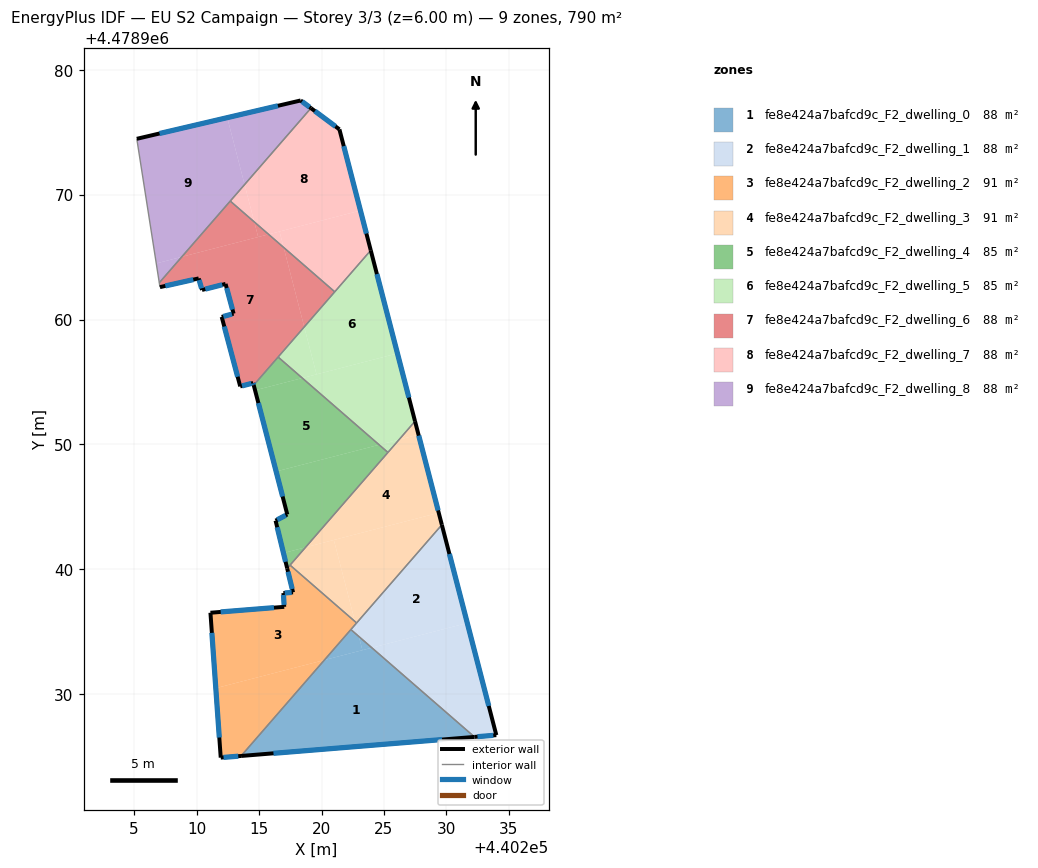
=== STOREY PLAN SPEC (per zone: floor XY polygon, exterior-wall plan segments, windows/doors) ===
zone 1: fe8e424a7bafcd9c_F2_dwelling_0  (87.8 m²)
  floor: (440222.99, 4478934.63) (440223.27, 4478933.53) (440220.23, 4478932.74) (440222.35, 4478935.18)
  floor: (440224.03, 4478933.73) (440223.27, 4478933.53) (440222.99, 4478934.63)
  floor: (440232.24, 4478926.59) (440213.56, 4478925.07) (440220.23, 4478932.74) (440224.03, 4478933.73) (440222.99, 4478934.63)
  exterior wall: (440213.56, 4478925.07) – (440232.24, 4478926.59)  [18.7 m]
    window: (440216.15, 4478925.28) – (440229.65, 4478926.38)  [29.3 m²]
  interior walls: 2
zone 2: fe8e424a7bafcd9c_F2_dwelling_1  (87.8 m²)
  floor: (440231.67, 4478935.71) (440233.99, 4478926.73) (440232.24, 4478926.59) (440224.03, 4478933.73)
  floor: (440229.63, 4478943.57) (440231.67, 4478935.71) (440224.03, 4478933.73) (440222.99, 4478934.63) (440222.73, 4478935.62) (440222.81, 4478935.71)
  floor: (440222.73, 4478935.62) (440222.99, 4478934.63) (440222.35, 4478935.18)
  exterior wall: (440232.24, 4478926.59) – (440233.99, 4478926.73)  [1.8 m]
    window: (440232.49, 4478926.61) – (440233.75, 4478926.71)  [2.7 m²]
  exterior wall: (440233.99, 4478926.73) – (440229.63, 4478943.57)  [17.4 m]
    window: (440233.39, 4478929.07) – (440230.24, 4478941.23)  [27.2 m²]
  interior walls: 3
zone 3: fe8e424a7bafcd9c_F2_dwelling_2  (90.5 m²)
  floor: (440222.68, 4478935.83) (440222.73, 4478935.62) (440220.23, 4478932.74) (440211.54, 4478930.49) (440211.11, 4478936.53) (440217.02, 4478937.00) (440216.95, 4478938.10) (440217.72, 4478938.16) (440217.25, 4478940.08) (440217.48, 4478940.34)
  floor: (440220.23, 4478932.74) (440213.56, 4478925.07) (440211.93, 4478924.93) (440211.54, 4478930.49)
  floor: (440222.81, 4478935.71) (440222.73, 4478935.62) (440222.68, 4478935.83)
  exterior wall: (440211.93, 4478924.93) – (440213.56, 4478925.07)  [1.6 m]
    window: (440212.16, 4478924.95) – (440213.34, 4478925.05)  [2.6 m²]
  exterior wall: (440211.11, 4478936.53) – (440211.93, 4478924.93)  [11.6 m]
    window: (440211.22, 4478934.92) – (440211.82, 4478926.54)  [18.2 m²]
  exterior wall: (440217.02, 4478937.00) – (440211.11, 4478936.53)  [5.9 m]
    window: (440216.20, 4478936.94) – (440211.93, 4478936.59)  [9.3 m²]
  exterior wall: (440216.95, 4478938.10) – (440217.02, 4478937.00)  [1.1 m]
    window: (440216.96, 4478937.95) – (440217.01, 4478937.16)  [1.7 m²]
  exterior wall: (440217.72, 4478938.16) – (440216.95, 4478938.10)  [0.8 m]
    window: (440217.61, 4478938.15) – (440217.06, 4478938.11)  [1.2 m²]
  exterior wall: (440217.25, 4478940.08) – (440217.72, 4478938.16)  [2.0 m]
    window: (440217.32, 4478939.81) – (440217.66, 4478938.43)  [3.1 m²]
  interior walls: 4
zone 4: fe8e424a7bafcd9c_F2_dwelling_3  (90.5 m²)
  floor: (440229.38, 4478944.53) (440229.63, 4478943.57) (440222.81, 4478935.71) (440222.68, 4478935.83) (440220.99, 4478942.35)
  floor: (440220.99, 4478942.35) (440222.68, 4478935.83) (440217.48, 4478940.34) (440218.72, 4478941.77)
  floor: (440227.76, 4478950.79) (440229.38, 4478944.53) (440218.72, 4478941.77) (440226.21, 4478950.39)
  floor: (440227.48, 4478951.86) (440227.76, 4478950.79) (440226.21, 4478950.39)
  exterior wall: (440229.63, 4478943.57) – (440227.48, 4478951.86)  [8.6 m]
    window: (440229.33, 4478944.72) – (440227.78, 4478950.71)  [13.4 m²]
  interior walls: 4
zone 5: fe8e424a7bafcd9c_F2_dwelling_4  (85.1 m²)
  floor: (440225.32, 4478949.36) (440218.72, 4478941.77) (440216.96, 4478941.31) (440216.32, 4478943.90) (440217.26, 4478944.39) (440216.37, 4478947.84) (440224.61, 4478949.97)
  floor: (440224.61, 4478949.97) (440216.37, 4478947.84) (440214.68, 4478954.33) (440218.46, 4478955.31)
  floor: (440218.72, 4478941.77) (440217.25, 4478940.08) (440216.96, 4478941.31)
  floor: (440218.46, 4478955.31) (440214.68, 4478954.33) (440214.57, 4478954.75) (440216.53, 4478957.00)
  exterior wall: (440217.26, 4478944.39) – (440216.32, 4478943.90)  [1.1 m]
    window: (440217.13, 4478944.33) – (440216.45, 4478943.97)  [1.7 m²]
  exterior wall: (440214.57, 4478954.75) – (440217.26, 4478944.39)  [10.7 m]
    window: (440214.95, 4478953.31) – (440216.89, 4478945.83)  [16.8 m²]
  exterior wall: (440216.32, 4478943.90) – (440217.25, 4478940.08)  [3.9 m]
    window: (440216.45, 4478943.37) – (440217.12, 4478940.61)  [6.2 m²]
  interior walls: 4
zone 6: fe8e424a7bafcd9c_F2_dwelling_5  (85.1 m²)
  floor: (440226.08, 4478957.29) (440227.48, 4478951.86) (440226.21, 4478950.39) (440224.61, 4478949.97) (440218.46, 4478955.31)
  floor: (440223.94, 4478965.54) (440226.08, 4478957.29) (440219.60, 4478955.61) (440218.62, 4478959.41)
  floor: (440226.21, 4478950.39) (440225.32, 4478949.36) (440224.61, 4478949.97)
  floor: (440218.62, 4478959.41) (440219.60, 4478955.61) (440218.46, 4478955.31) (440216.53, 4478957.00)
  exterior wall: (440227.48, 4478951.86) – (440223.94, 4478965.54)  [14.1 m]
    window: (440226.99, 4478953.75) – (440224.43, 4478963.64)  [22.1 m²]
  interior walls: 4
zone 7: fe8e424a7bafcd9c_F2_dwelling_6  (87.8 m²)
  floor: (440216.97, 4478965.77) (440218.62, 4478959.41) (440214.57, 4478954.75) (440214.53, 4478954.92) (440213.49, 4478954.65) (440212.01, 4478960.21) (440212.96, 4478960.47) (440212.32, 4478962.85) (440210.43, 4478962.37) (440210.17, 4478963.29) (440207.07, 4478962.59) (440207.02, 4478962.94) (440208.82, 4478965.02) (440215.76, 4478966.82)
  floor: (440214.62, 4478967.81) (440214.93, 4478966.60) (440208.82, 4478965.02) (440212.70, 4478969.48)
  floor: (440221.06, 4478962.22) (440218.62, 4478959.41) (440216.97, 4478965.77)
  floor: (440215.76, 4478966.82) (440214.93, 4478966.60) (440214.62, 4478967.81)
  exterior wall: (440214.53, 4478954.92) – (440214.57, 4478954.75)  [0.2 m]
    window: (440214.54, 4478954.89) – (440214.57, 4478954.77)  [0.3 m²]
  exterior wall: (440213.49, 4478954.65) – (440214.53, 4478954.92)  [1.1 m]
    window: (440213.64, 4478954.69) – (440214.39, 4478954.88)  [1.7 m²]
  exterior wall: (440212.01, 4478960.21) – (440213.49, 4478954.65)  [5.8 m]
    window: (440212.22, 4478959.44) – (440213.29, 4478955.42)  [9.0 m²]
  exterior wall: (440212.96, 4478960.47) – (440212.01, 4478960.21)  [1.0 m]
    window: (440212.83, 4478960.43) – (440212.14, 4478960.25)  [1.5 m²]
  exterior wall: (440212.32, 4478962.85) – (440212.96, 4478960.47)  [2.5 m]
    window: (440212.41, 4478962.52) – (440212.87, 4478960.80)  [3.9 m²]
  exterior wall: (440210.43, 4478962.37) – (440212.32, 4478962.85)  [1.9 m]
    window: (440210.70, 4478962.43) – (440212.06, 4478962.78)  [3.1 m²]
  exterior wall: (440210.17, 4478963.29) – (440210.43, 4478962.37)  [1.0 m]
    window: (440210.21, 4478963.16) – (440210.40, 4478962.49)  [1.5 m²]
  exterior wall: (440207.07, 4478962.59) – (440210.17, 4478963.29)  [3.2 m]
    window: (440207.50, 4478962.69) – (440209.74, 4478963.19)  [5.0 m²]
  interior walls: 5
zone 8: fe8e424a7bafcd9c_F2_dwelling_7  (87.8 m²)
  floor: (440223.12, 4478968.72) (440223.94, 4478965.54) (440221.06, 4478962.22) (440216.97, 4478965.77) (440216.64, 4478967.04)
  floor: (440221.43, 4478975.22) (440223.12, 4478968.72) (440215.76, 4478966.82) (440214.62, 4478967.81) (440213.84, 4478970.80) (440219.15, 4478976.92)
  floor: (440213.84, 4478970.80) (440214.62, 4478967.81) (440212.70, 4478969.48)
  floor: (440216.64, 4478967.04) (440216.97, 4478965.77) (440215.76, 4478966.82)
  exterior wall: (440223.94, 4478965.54) – (440221.43, 4478975.22)  [10.0 m]
    window: (440223.59, 4478966.88) – (440221.78, 4478973.88)  [15.7 m²]
  exterior wall: (440221.43, 4478975.22) – (440219.16, 4478976.92)  [2.8 m]
    window: (440221.12, 4478975.46) – (440219.47, 4478976.68)  [4.4 m²]
  interior walls: 3
zone 9: fe8e424a7bafcd9c_F2_dwelling_8  (87.8 m²)
  floor: (440212.46, 4478976.16) (440213.84, 4478970.80) (440208.82, 4478965.02) (440206.77, 4478964.49) (440205.22, 4478974.46)
  floor: (440208.82, 4478965.02) (440207.02, 4478962.94) (440206.77, 4478964.49)
  floor: (440219.15, 4478976.92) (440213.84, 4478970.80) (440212.46, 4478976.16) (440218.33, 4478977.53)
  exterior wall: (440218.33, 4478977.53) – (440205.22, 4478974.46)  [13.5 m]
    window: (440216.51, 4478977.11) – (440207.04, 4478974.89)  [21.1 m²]
  exterior wall: (440219.16, 4478976.92) – (440218.33, 4478977.53)  [1.0 m]
    window: (440219.04, 4478977.00) – (440218.45, 4478977.45)  [1.6 m²]
  interior walls: 3

=== DERIVED (storey summary) ===
Building: EU S2 Campaign
Storey: 3 of 3  (floor level z = 6.00 m)
Storey gross floor area: 790.3 m²
Zones on this storey: 9
  - fe8e424a7bafcd9c_F2_dwelling_0: floor 87.8 m²; exterior wall 18.7 m (56.2 m²); 1 window(s) 29.3 m²; WWR 52.2%
  - fe8e424a7bafcd9c_F2_dwelling_1: floor 87.8 m²; exterior wall 19.1 m (57.4 m²); 2 window(s) 30.0 m²; WWR 52.2%
  - fe8e424a7bafcd9c_F2_dwelling_2: floor 90.5 m²; exterior wall 23.0 m (69.1 m²); 6 window(s) 36.1 m²; WWR 52.2%
  - fe8e424a7bafcd9c_F2_dwelling_3: floor 90.5 m²; exterior wall 8.6 m (25.7 m²); 1 window(s) 13.4 m²; WWR 52.2%
  - fe8e424a7bafcd9c_F2_dwelling_4: floor 85.1 m²; exterior wall 15.7 m (47.1 m²); 3 window(s) 24.6 m²; WWR 52.2%
  - fe8e424a7bafcd9c_F2_dwelling_5: floor 85.1 m²; exterior wall 14.1 m (42.4 m²); 1 window(s) 22.1 m²; WWR 52.2%
  - fe8e424a7bafcd9c_F2_dwelling_6: floor 87.8 m²; exterior wall 16.5 m (49.6 m²); 8 window(s) 25.9 m²; WWR 52.2%
  - fe8e424a7bafcd9c_F2_dwelling_7: floor 87.8 m²; exterior wall 12.8 m (38.5 m²); 2 window(s) 20.1 m²; WWR 52.2%
  - fe8e424a7bafcd9c_F2_dwelling_8: floor 87.8 m²; exterior wall 14.5 m (43.5 m²); 2 window(s) 22.7 m²; WWR 52.2%
Zone adjacency (shared interzone walls):
  - fe8e424a7bafcd9c_F2_dwelling_0 ↔ fe8e424a7bafcd9c_F2_dwelling_1
  - fe8e424a7bafcd9c_F2_dwelling_0 ↔ fe8e424a7bafcd9c_F2_dwelling_2
  - fe8e424a7bafcd9c_F2_dwelling_1 ↔ fe8e424a7bafcd9c_F2_dwelling_2
  - fe8e424a7bafcd9c_F2_dwelling_1 ↔ fe8e424a7bafcd9c_F2_dwelling_3
  - fe8e424a7bafcd9c_F2_dwelling_2 ↔ fe8e424a7bafcd9c_F2_dwelling_3
  - fe8e424a7bafcd9c_F2_dwelling_2 ↔ fe8e424a7bafcd9c_F2_dwelling_4
  - fe8e424a7bafcd9c_F2_dwelling_3 ↔ fe8e424a7bafcd9c_F2_dwelling_4
  - fe8e424a7bafcd9c_F2_dwelling_3 ↔ fe8e424a7bafcd9c_F2_dwelling_5
  - fe8e424a7bafcd9c_F2_dwelling_4 ↔ fe8e424a7bafcd9c_F2_dwelling_5
  - fe8e424a7bafcd9c_F2_dwelling_4 ↔ fe8e424a7bafcd9c_F2_dwelling_6
  - fe8e424a7bafcd9c_F2_dwelling_5 ↔ fe8e424a7bafcd9c_F2_dwelling_6
  - fe8e424a7bafcd9c_F2_dwelling_5 ↔ fe8e424a7bafcd9c_F2_dwelling_7
  - fe8e424a7bafcd9c_F2_dwelling_6 ↔ fe8e424a7bafcd9c_F2_dwelling_7
  - fe8e424a7bafcd9c_F2_dwelling_6 ↔ fe8e424a7bafcd9c_F2_dwelling_8
  - fe8e424a7bafcd9c_F2_dwelling_7 ↔ fe8e424a7bafcd9c_F2_dwelling_8